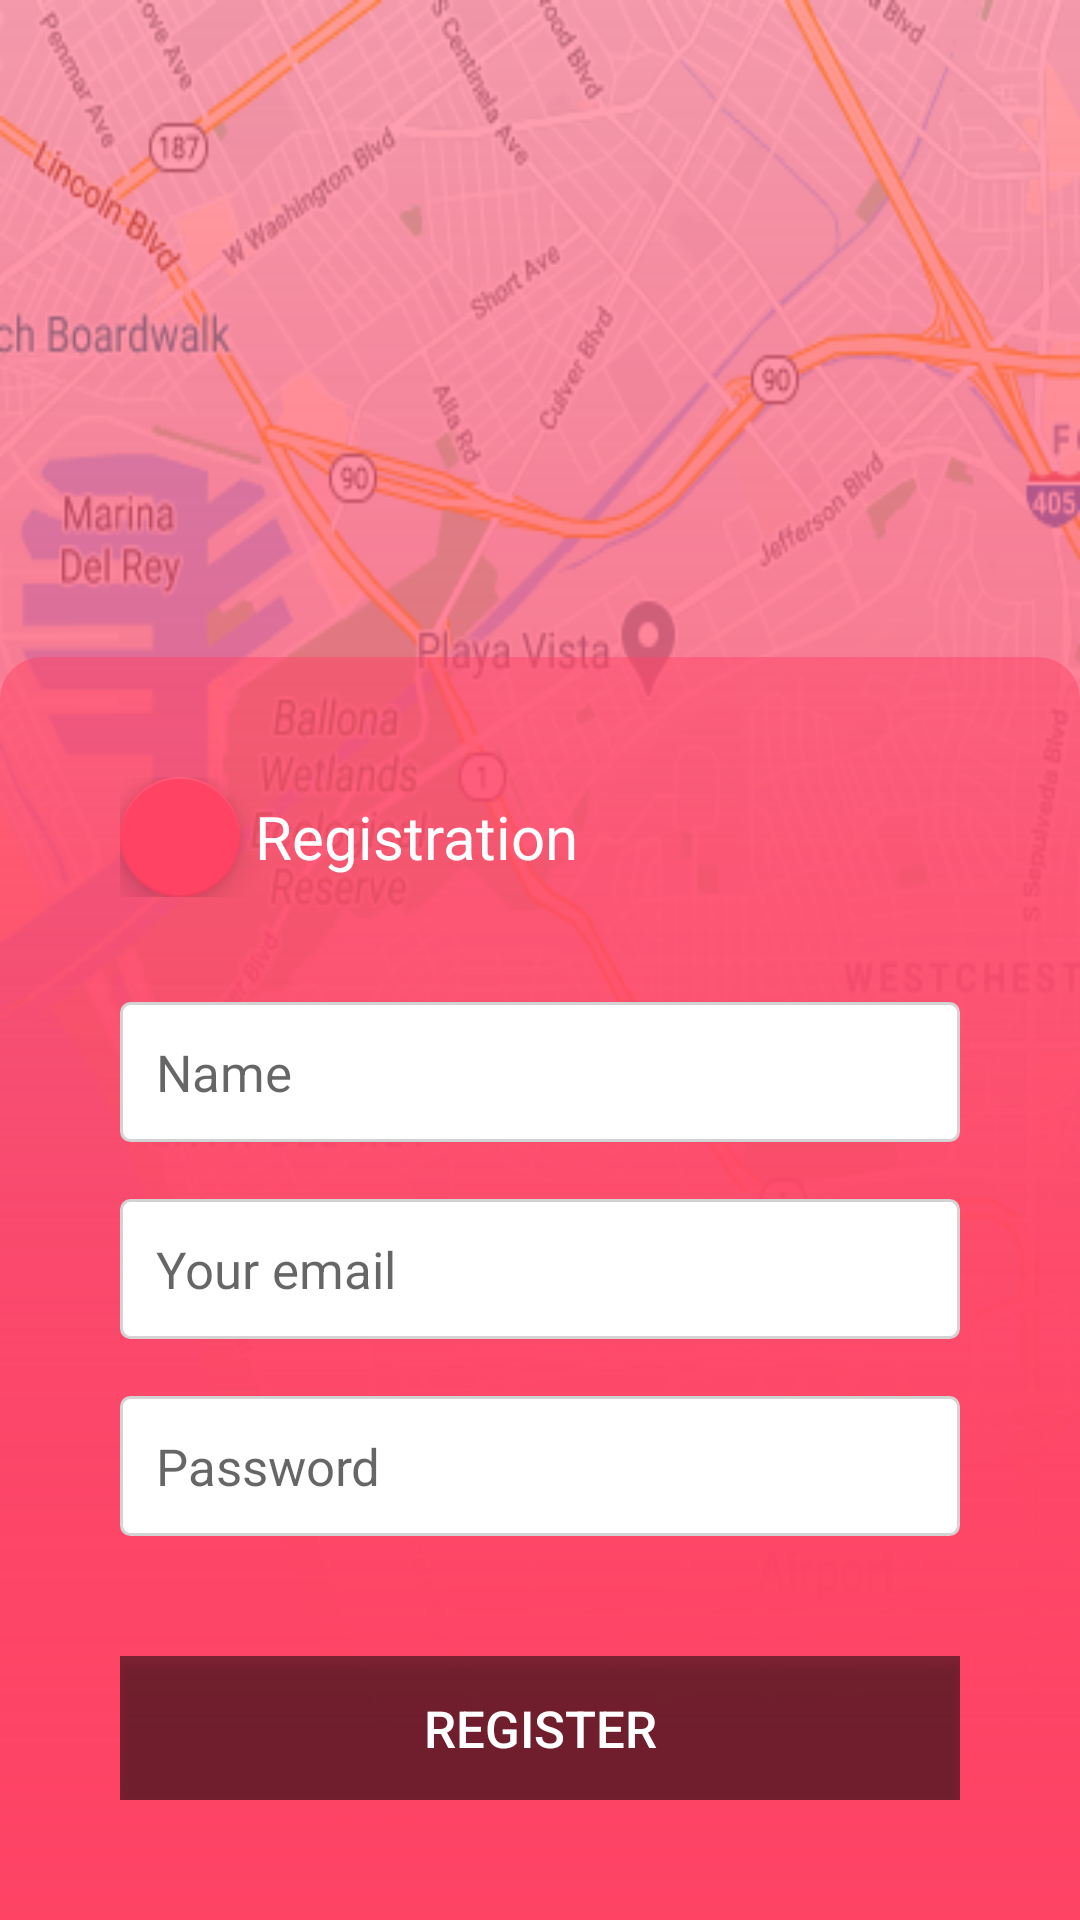

Produce the Android XML layout that renders to this screen, including the resource entries it uses.
<!-- AndroidManifest.xml: application theme AppTheme.NoActionBar -->
<!-- res/layout/activity_register.xml -->
<?xml version="1.0" encoding="utf-8"?>
<androidx.constraintlayout.widget.ConstraintLayout xmlns:android="http://schemas.android.com/apk/res/android"
    xmlns:app="http://schemas.android.com/apk/res-auto"
    xmlns:tools="http://schemas.android.com/tools"
    android:background="@drawable/google_maps_image"
    android:layout_width="match_parent"
    android:layout_height="match_parent"
    tools:context=".Login_or_Register">

    <androidx.constraintlayout.widget.ConstraintLayout
        android:layout_width="match_parent"
        android:layout_height="match_parent"
        android:background="@drawable/child_care_background_image"
        app:layout_constraintBottom_toBottomOf="parent"
        app:layout_constraintEnd_toEndOf="parent"
        app:layout_constraintStart_toStartOf="parent"
        app:layout_constraintTop_toTopOf="parent">


        <LinearLayout
            android:layout_width="match_parent"
            android:layout_height="wrap_content"
            android:orientation="vertical"
            android:background="@drawable/curved_shape_with_pink_background"
            android:padding="40dp"
            app:layout_constraintBottom_toBottomOf="parent"
            tools:layout_editor_absoluteX="0dp">

            <LinearLayout
                android:layout_width="match_parent"
                android:layout_height="match_parent"
                android:layout_marginBottom="5dp"
                android:orientation="horizontal">

                <com.google.android.material.floatingactionbutton.FloatingActionButton
                    android:layout_width="wrap_content"
                    android:layout_height="wrap_content"
                    android:id="@+id/back_floating_button"
                    android:layout_gravity="center"
                    android:clickable="true"
                    app:fabSize="mini"
                    android:src="@drawable/ic_arrow_back_white_24dp"
                    />

                <TextView
                    android:id="@+id/textView"
                    android:layout_width="wrap_content"
                    android:layout_height="wrap_content"
                    android:layout_gravity="center"
                    android:layout_marginLeft="5dp"
                    android:text="Registration"
                    android:textColor="@color/noColor"
                    android:textSize="20sp" />

            </LinearLayout>

            <EditText
                android:id="@+id/name"
                android:layout_width="match_parent"
                android:layout_height="wrap_content"
                android:padding="12dp"
                android:layout_marginTop="30dp"
                android:hint="Name"
                android:background="@drawable/curved_shape_with_white_background_for_edit_text"
                android:textSize="17dp" />

            <EditText
                android:id="@+id/email"
                android:layout_width="match_parent"
                android:layout_height="wrap_content"
                android:padding="12dp"
                android:inputType="textEmailAddress"
                android:layout_marginTop="19dp"
                android:background="@drawable/curved_shape_with_white_background_for_edit_text"
                android:hint="Your email"
                android:textSize="17dp" />

            <EditText
                android:id="@+id/password"
                android:layout_width="match_parent"
                android:layout_height="wrap_content"
                android:padding="12dp"
                android:inputType="text"
                android:layout_marginTop="19dp"
                android:background="@drawable/curved_shape_with_white_background_for_edit_text"
                android:hint="Password"
                android:textSize="17dp" />


            <Button
                android:id="@+id/register"
                android:layout_width="match_parent"
                android:layout_height="wrap_content"
                android:layout_marginTop="40dp"
                android:background="@color/colorLessBlack"
                android:text="REGISTER"
                android:textColor="#ffff"
                android:textSize="17dp" />

            <androidx.core.widget.ContentLoadingProgressBar
                android:id="@+id/progress_bar"
                android:layout_width="wrap_content"
                android:visibility="gone"
                android:layout_gravity="center"
                android:layout_marginTop="40dp"
                style="?android:attr/progressBarStyle"
                android:layout_height="wrap_content"
                android:indeterminateTint="@color/colorLessBlack"

                />


        </LinearLayout>

    </androidx.constraintlayout.widget.ConstraintLayout>


</androidx.constraintlayout.widget.ConstraintLayout>
<!-- resources referenced by this layout -->
<resources>
  <color name="colorLessBlack">#80000000</color>
  <color name="noColor">#FFFFFF</color>
  <!-- drawable child_care_background_image (drawable) -->
  <?xml version="1.0" encoding="utf-8"?>
  <shape xmlns:android="http://schemas.android.com/apk/res/android"
      android:shape="rectangle">
      <solid android:color="#FFFFFF" />
  
          <gradient
              android:startColor="#7CFE4365"
              android:endColor="#FE4365"
              android:angle="270" >
          </gradient>
  
  
  
  </shape>
  <!-- drawable curved_shape_with_pink_background (drawable) -->
  <?xml version="1.0" encoding="utf-8"?>
  <shape xmlns:android="http://schemas.android.com/apk/res/android"
      android:shape="rectangle">
      <solid android:color="#FFFFFF" />
      <corners android:topLeftRadius="14dp"
          android:topRightRadius="14dp"/>
  
  
      <gradient
          android:startColor="#7CFE4365"
          android:endColor="#FE4365"
          android:angle="270" >
      </gradient>
  
  </shape>
  <!-- drawable curved_shape_with_white_background_for_edit_text (drawable) -->
  <?xml version="1.0" encoding="utf-8"?>
  <shape xmlns:android="http://schemas.android.com/apk/res/android"
      android:shape="rectangle">
      <solid android:color="#FFFFFF" />
      <corners android:radius= "3dp" />
      <stroke android:color="@color/colorGray"
          android:width="1dp"/>
      
      
      
      
      
  </shape>
  
  
      
  <!-- drawable google_maps_image: png bitmap (drawable, 181086 bytes) -->
  <style name="AppTheme.NoActionBar">
          <item name="windowActionBar">false</item>
          <item name="windowNoTitle">true</item>
      </style>
  <color name="colorGray">#D3D3D3</color>
</resources>
